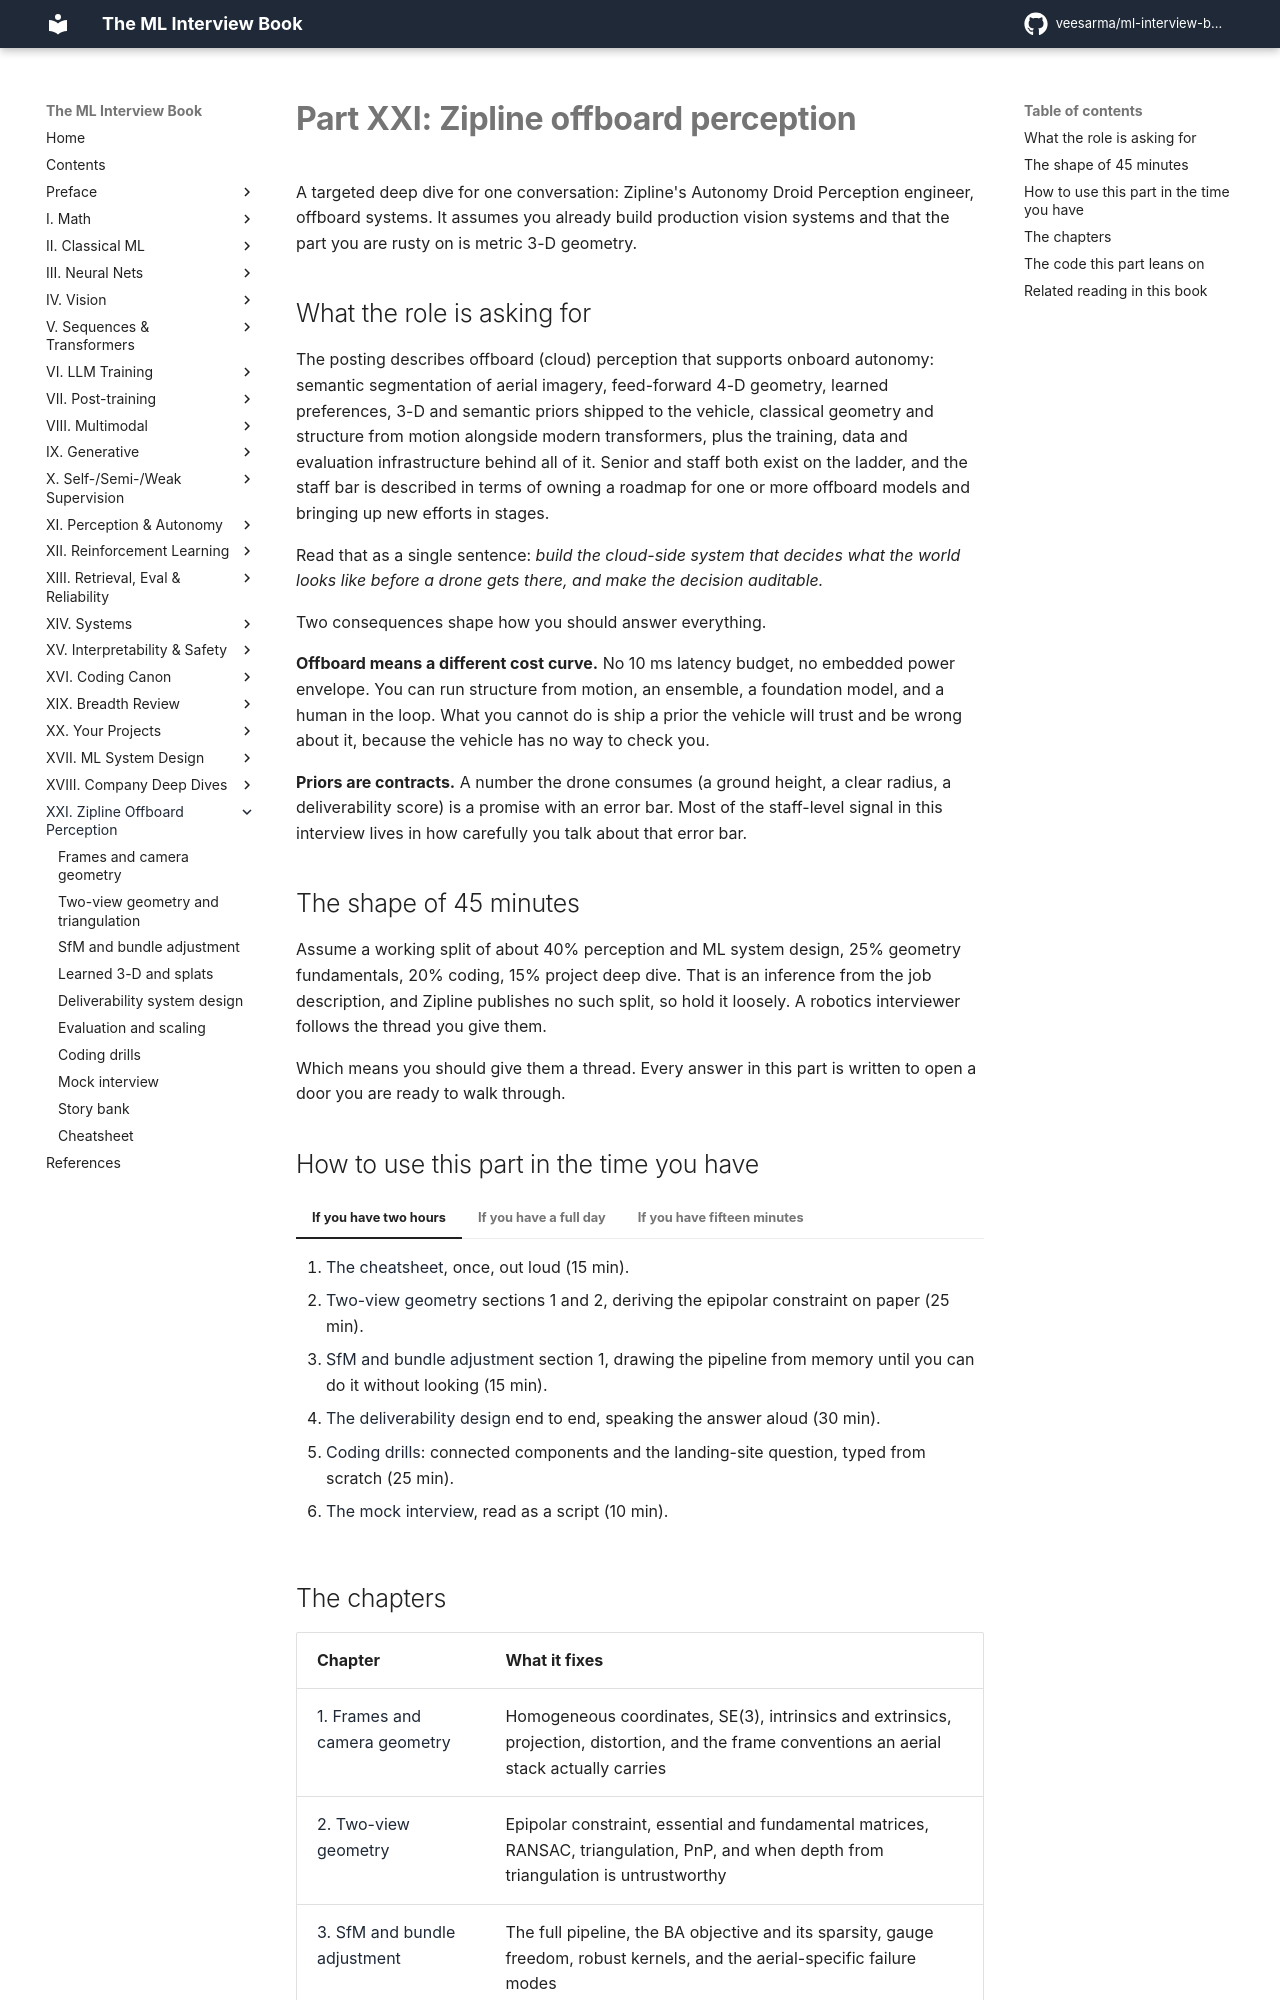

repository: veesarma/ml-interview-book · page: part21-zipline-offboard/index.html · generator: mkdocs

# Part XXI: Zipline offboard perception

A targeted deep dive for one conversation: Zipline's Autonomy Droid Perception
engineer, offboard systems. It assumes you already build production vision systems
and that the part you are rusty on is metric 3-D geometry.

## What the role is asking for

The posting describes offboard (cloud) perception that supports onboard autonomy:
semantic segmentation of aerial imagery, feed-forward 4-D geometry, learned
preferences, 3-D and semantic priors shipped to the vehicle, classical geometry and
structure from motion alongside modern transformers, plus the training, data and
evaluation infrastructure behind all of it. Senior and staff both exist on the ladder,
and the staff bar is described in terms of owning a roadmap for one or more offboard
models and bringing up new efforts in stages.

Read that as a single sentence: *build the cloud-side system that decides what the
world looks like before a drone gets there, and make the decision auditable.*

Two consequences shape how you should answer everything.

**Offboard means a different cost curve.** No 10 ms latency budget, no embedded
power envelope. You can run structure from motion, an ensemble, a foundation model,
and a human in the loop. What you cannot do is ship a prior the vehicle will trust
and be wrong about it, because the vehicle has no way to check you.

**Priors are contracts.** A number the drone consumes (a ground height, a clear
radius, a deliverability score) is a promise with an error bar. Most of the staff-level
signal in this interview lives in how carefully you talk about that error bar.

## The shape of 45 minutes

Assume a working split of about 40% perception and ML system design, 25% geometry
fundamentals, 20% coding, 15% project deep dive. That is an inference from the job
description, and Zipline publishes no such split, so hold it loosely. A robotics
interviewer follows the thread you give them.

Which means you should give them a thread. Every answer in this part is written to
open a door you are ready to walk through.

## How to use this part in the time you have

=== "If you have two hours"

    1. [The cheatsheet](cheatsheet.md), once, out loud (15 min).
    2. [Two-view geometry](02-two-view-geometry.md) sections 1 and 2, deriving the
       epipolar constraint on paper (25 min).
    3. [SfM and bundle adjustment](03-sfm-and-bundle-adjustment.md) section 1, drawing
       the pipeline from memory until you can do it without looking (15 min).
    4. [The deliverability design](05-deliverability-system-design.md) end to end,
       speaking the answer aloud (30 min).
    5. [Coding drills](coding-drills.md): connected components and the landing-site
       question, typed from scratch (25 min).
    6. [The mock interview](mock-interview.md), read as a script (10 min).

=== "If you have a full day"

    Work chapters 1 to 6 in order, doing the "retype by hand" block in each one before
    reading the solution. Then the coding drills, then the mock, then
    [the story bank](story-bank.md) for your Google work. Budget the last hour for
    saying answers out loud instead of reading them.

=== "If you have fifteen minutes"

    [The cheatsheet](cheatsheet.md). Nothing else.
